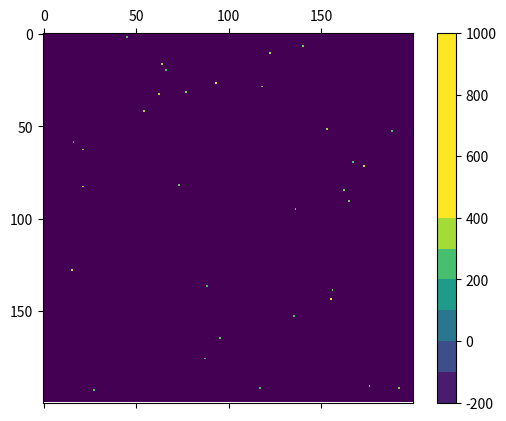

Recreate this plot in Python. (Note: this script raises an exception after producing the figure.)
# coding = UTF-8
# [redacted]
# distributed under license GPL-3.0
# cells growing on a plate with mutation of the value describing them (here antibioresistance)
# adds antiobiotics after given time
# [redacted]
# antibioresistance version 1.2.2
# based on cellgrowth 3.2.1 for JereModel


# import modules
import numpy as np
import matplotlib.pyplot as plt
import matplotlib.animation as animation
import os.path


# plate
N = 200                         # size of grid side (100 - 400)
n_loop = 100                    # number of iterations (~1.5 times N)
emptyValue = -200               # value for empty case (> -100, must be > 0)
state = [1, emptyValue]         # possible starting state for any position ([1, emptyValue])
prob = 0.001                    # probability for a position to be a cell (0.01 - 0.00001)

# genetics
mutationRate = 30               # mutation rate (1 - 3)
counterpart = 0.9               # how much is cell growth slowed down because of antibioresistance (must be between 0 and 1)
diversity = 50                  # genetic diversity of the population, the bigger the more diverse (arbitrary unit) (10 - 100)
averageRes = 300                # average resistance (must be between 0 and 1000)
maxRes = 1000                   # maximum resistance for a cell (whatever)

# antibiotics
n_antibio = 0                   # number of time antibiotics is put on the system (depends incrDeadliness)
deadliness = 300                # efficiency of antiobiotics at beginning (~< averageRes)
incrDeadliness = 100            # how much is antibiotic deadliness increased (10 - 30)
firstAntibio = 30               # number of generations (iteration) before antibiotic is first used (~< 10)
stepAntibio = 20                # number of generations between each increase in antibiotic deadliness (5 - 30, depends mutationRate)

# code
counter = []                    # progress counter
population = []                 # list with number of cells at each iteration
mediumRes = []                  # list with average resistance at each iteration


# generate gif name
fileNumber = 1
while os.path.exists('animation' + str(N) + '_' + str(n_loop) + '_' + str(fileNumber) + '.gif') is True:
    fileNumber += 1


# function for cells growing on the plate, with mutation and hereditary transmission of antibioresistance
def cellgrowth(grid):
    # generate growth of cells on the plate, with mutation
    newGrid = grid    # copy grid

    for i in range(N - 2):
        i += 1
        for j in range(N - 2):
            j += 1

            # if case empty or surrounded, skip, else try to fill one the empty surrounding cases
            if (grid[i, j] < 0) or ((grid[i, j - 1] >= 0) and (grid[i, j + 1] >= 0) and (grid[i - 1, j] >= 0) and
               (grid[i + 1, j] >= 0) and (grid[i - 1, j - 1] >= 0) and (grid[i - 1, j + 1] >= 0) and
               (grid[i + 1, j - 1] >= 0) and (grid[i + 1, j + 1] >= 0)):
                continue
            else:
                # the bigger the counterpart and resistance, the less likely to divide
                if np.random.random() > ((grid[i, j] / 1000) * counterpart):
                    # generate position of daughter cell compared to mother cell
                    x = np.random.choice([-1, 0, 1])
                    y = np.random.choice([-1, 0, 1])
                    # check if case not already full
                    if grid[i + x, j + y] >= 0:
                        j -= 1
                        continue
                    else:
                        # generate resistance of daughter cell (taking into account mutations)
                        a = grid[i, j] + np.random.normal(0, mutationRate)
                        # if generated resistance higher than max or lower than min, attribute max or min, else proceed normally
                        if a < 0:
                            newGrid[i + x, j + y] = 0
                        if a > maxRes:
                            newGrid[i + x, j + y] = maxRes
                        else:
                            newGrid[i + x, j + y] = a
                        continue
                else:
                    continue

    # return plottable data for animation
    mat.set_data(newGrid)
    return [mat]


# function for antibiotic effect on the plate
def antibiotic(grid):
    for i in range(N):
        for j in range(N):
            if grid[i, j] < deadliness:
                grid[i, j] = emptyValue
    return grid


# iteration function
def update(data):

    # update counter
    if (len(counter) % 10) == 0:
        print("progress %.0f%%" % (100. * float(len(counter)) / float(n_loop)))
    else:
        pass
    counter.append(0)

    # append average resistance to mediumRes and number of cells to population
    n = 0
    res = 0
    for i in range(N):
        for j in range(N):
            if grid[i, j] >= 0:
                n += 1
                res += grid[i, j]
    population.append(n)
    a = (res / n)
    mediumRes.append(a)

    # increase antibiotics every stepAntibio
    global deadliness
    if ((len(counter) - firstAntibio) % stepAntibio) == 0 and ((len(counter) - firstAntibio) / stepAntibio) < n_antibio:
        deadliness += incrDeadliness
    # call antibiotic function if necessary, else don't
    if len(counter) > firstAntibio and n_antibio != 0:
        return cellgrowth(antibiotic(grid))
    else:
        return cellgrowth(grid)


# generate grid and populate it
grid = np.random.choice(state, N * N, p=[prob, 1 - prob]).reshape(N, N)


# randomize resistance value for each cell
for i in range(N):
    for j in range(N):
        if grid[i, j] == 1:
            a = abs(np.random.normal(averageRes, diversity))
            if (a > maxRes) or (a < 0):
                j -= 1
            else:
                grid[i, j] = a


# set up animation
fig, ax = plt.subplots()
mat = ax.matshow(grid)
cbar = fig.colorbar(mat, boundaries=list(range(emptyValue, maxRes + 1, 100)))
cbar.set_clim([emptyValue, maxRes])
ani = animation.FuncAnimation(fig, update, frames=n_loop, interval=1, save_count=50, blit=True)
# save animation as gif
ani.save('animation' + str(N) + '_' + str(n_loop) + '_' + str(fileNumber) + '.gif', writer='imagemagick', fps=10)
# or show animation
# plt.show()


# generate lists with all the final resistances
allRes = []         # list with all resistance value at the end
allCell = []        # list with number of cells for each resistance value

for i in range(N):
    for j in range(N):
        if grid[i, j] >= 0:
            if grid[i, j] in allRes:
                number = allRes.index(grid[i, j])
                allCell[number] += 1
            else:
                allRes.append(grid[i, j])
                allRes = sorted(allRes)
                number = allRes.index(grid[i, j])
                allCell.append(1)
        else:
            pass

# plot both average res and population at each iteration
fig = plt.figure()
ax = fig.add_subplot(211)
ax.plot(mediumRes, label='evo of average res', linestyle='solid', linewidth='2', color='red')
plt.ylabel('arbitrary unit')
plt.legend(loc=2, framealpha=0.5)
ax2 = ax.twinx()
ax2.plot(population, label='population', linestyle='solid', linewidth='2', color='blue')
plt.ylabel('n° of cells')
plt.legend(loc=1, framealpha=0.5)
plt.xlabel('iterations')


# plot with all resistances at the end
plt.subplot(212)
plt.plot(allRes, allCell, label='resistances at the end', linestyle='solid', linewidth='0.5', color='green')
plt.ylabel('n° of individuals')
plt.legend(loc=1, framealpha=0.5)
plt.xlabel('resistance')

plt.show()
